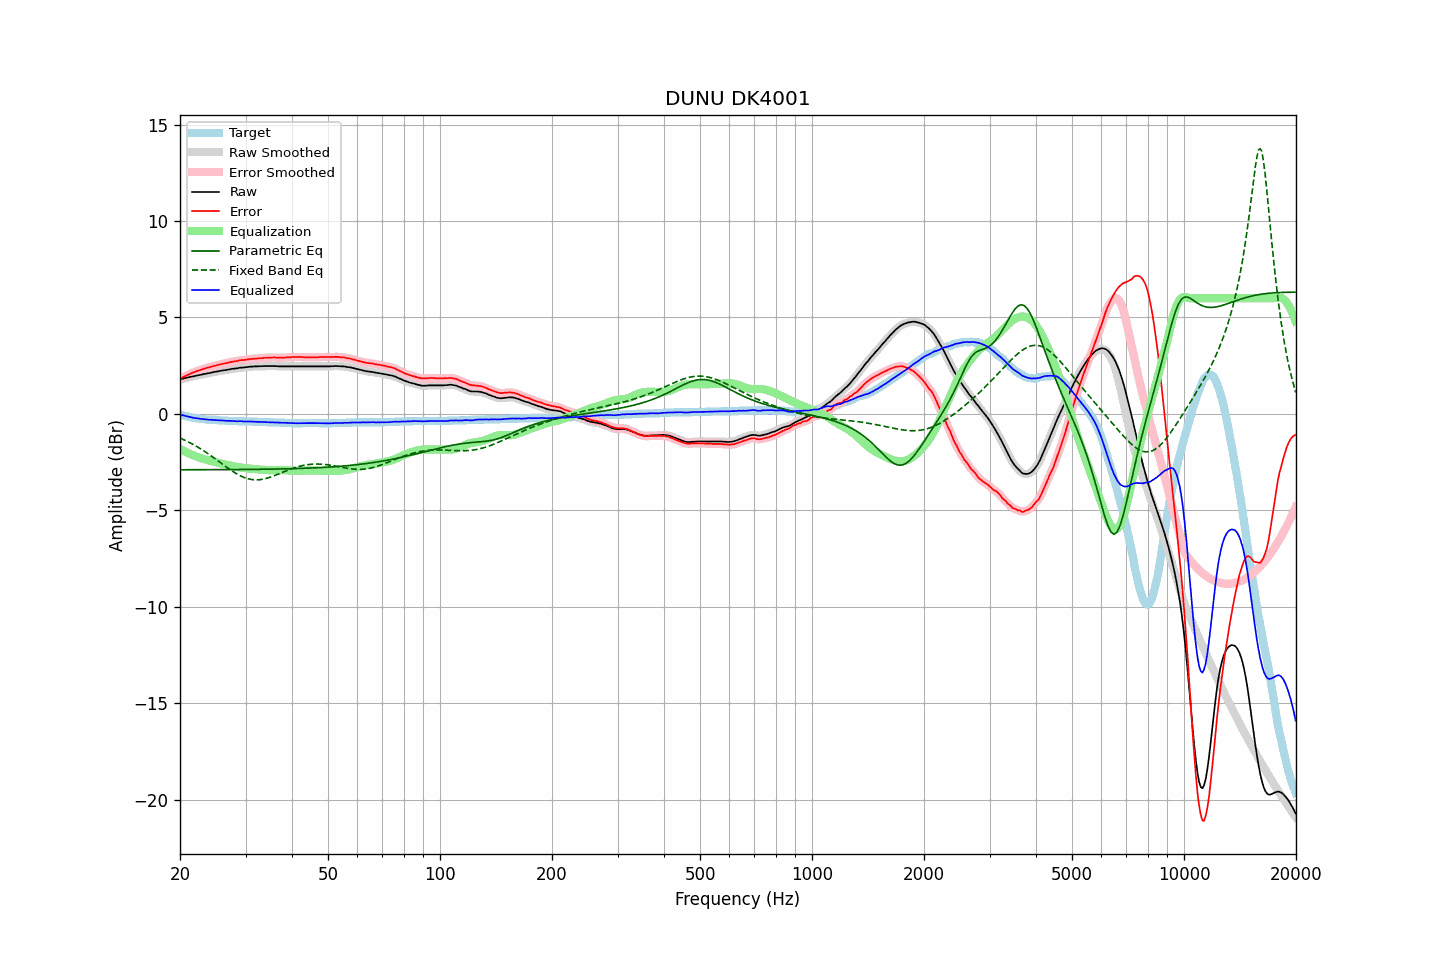

The data file committed next to this chart (first rows):
frequency, raw, error, smoothed, error_smoothed, equalization, parametric_eq, fixed_band_eq, equalized_raw, equalized_smoothed, target
20.00, 1.79, 1.82, 1.79, 1.82, -1.82, -2.90, -1.25, -0.03, -0.03, -0.03
20.20, 1.81, 1.87, 1.81, 1.86, -1.86, -2.90, -1.29, -0.05, -0.05, -0.06
20.40, 1.83, 1.91, 1.83, 1.91, -1.91, -2.90, -1.32, -0.08, -0.08, -0.08
20.61, 1.85, 1.95, 1.85, 1.95, -1.95, -2.90, -1.36, -0.10, -0.10, -0.10
20.81, 1.87, 1.99, 1.87, 1.99, -1.99, -2.90, -1.40, -0.12, -0.12, -0.12
21.02, 1.89, 2.03, 1.89, 2.03, -2.03, -2.89, -1.44, -0.14, -0.14, -0.14
21.23, 1.91, 2.07, 1.91, 2.07, -2.07, -2.89, -1.49, -0.16, -0.16, -0.16
21.44, 1.93, 2.11, 1.93, 2.10, -2.10, -2.89, -1.53, -0.17, -0.18, -0.18
21.66, 1.94, 2.14, 1.94, 2.14, -2.14, -2.89, -1.58, -0.20, -0.19, -0.20
21.87, 1.96, 2.17, 1.96, 2.17, -2.17, -2.89, -1.62, -0.21, -0.21, -0.21
22.09, 1.98, 2.21, 1.98, 2.20, -2.20, -2.89, -1.67, -0.22, -0.22, -0.23
22.31, 2.00, 2.24, 2.00, 2.23, -2.23, -2.89, -1.72, -0.23, -0.24, -0.24
22.54, 2.01, 2.26, 2.01, 2.26, -2.26, -2.89, -1.77, -0.25, -0.25, -0.25
22.76, 2.03, 2.29, 2.03, 2.29, -2.29, -2.89, -1.82, -0.26, -0.26, -0.26
22.99, 2.05, 2.32, 2.05, 2.32, -2.32, -2.89, -1.87, -0.27, -0.27, -0.27
23.22, 2.07, 2.35, 2.07, 2.35, -2.34, -2.89, -1.93, -0.27, -0.27, -0.28
23.45, 2.08, 2.37, 2.08, 2.37, -2.37, -2.89, -1.98, -0.29, -0.28, -0.29
23.69, 2.10, 2.40, 2.10, 2.39, -2.39, -2.89, -2.04, -0.29, -0.29, -0.30
23.92, 2.11, 2.41, 2.11, 2.41, -2.41, -2.89, -2.09, -0.30, -0.30, -0.30
24.16, 2.13, 2.44, 2.13, 2.44, -2.44, -2.89, -2.15, -0.31, -0.31, -0.31
24.40, 2.15, 2.46, 2.15, 2.46, -2.46, -2.89, -2.21, -0.31, -0.31, -0.31
24.65, 2.17, 2.49, 2.17, 2.48, -2.48, -2.89, -2.27, -0.31, -0.31, -0.32
24.89, 2.18, 2.50, 2.18, 2.50, -2.50, -2.89, -2.33, -0.32, -0.32, -0.32
25.14, 2.20, 2.53, 2.20, 2.53, -2.53, -2.89, -2.39, -0.32, -0.33, -0.33
25.39, 2.21, 2.55, 2.21, 2.55, -2.55, -2.89, -2.45, -0.33, -0.33, -0.34
25.65, 2.23, 2.57, 2.23, 2.57, -2.57, -2.89, -2.52, -0.34, -0.34, -0.34
25.91, 2.24, 2.59, 2.24, 2.59, -2.59, -2.89, -2.58, -0.34, -0.34, -0.35
26.16, 2.26, 2.61, 2.26, 2.60, -2.60, -2.89, -2.64, -0.34, -0.35, -0.35
26.43, 2.27, 2.62, 2.27, 2.62, -2.62, -2.89, -2.70, -0.35, -0.35, -0.35
26.69, 2.28, 2.64, 2.28, 2.64, -2.64, -2.89, -2.76, -0.36, -0.36, -0.36
26.96, 2.30, 2.66, 2.30, 2.66, -2.66, -2.89, -2.82, -0.36, -0.36, -0.36
27.23, 2.31, 2.68, 2.31, 2.68, -2.68, -2.89, -2.88, -0.36, -0.36, -0.37
27.50, 2.33, 2.70, 2.33, 2.69, -2.69, -2.89, -2.94, -0.36, -0.36, -0.37
27.77, 2.34, 2.71, 2.34, 2.71, -2.71, -2.89, -2.99, -0.37, -0.37, -0.37
28.05, 2.35, 2.73, 2.35, 2.72, -2.73, -2.88, -3.04, -0.37, -0.37, -0.38
28.33, 2.36, 2.74, 2.36, 2.74, -2.74, -2.88, -3.09, -0.38, -0.38, -0.38
28.62, 2.37, 2.75, 2.37, 2.76, -2.75, -2.88, -3.14, -0.38, -0.38, -0.38
28.90, 2.39, 2.78, 2.39, 2.77, -2.77, -2.88, -3.18, -0.38, -0.38, -0.39
29.19, 2.40, 2.79, 2.40, 2.78, -2.78, -2.88, -3.23, -0.38, -0.38, -0.39
29.48, 2.40, 2.79, 2.41, 2.79, -2.79, -2.88, -3.26, -0.39, -0.39, -0.39
29.78, 2.41, 2.80, 2.41, 2.80, -2.80, -2.88, -3.30, -0.39, -0.39, -0.39
30.08, 2.42, 2.81, 2.42, 2.81, -2.81, -2.88, -3.33, -0.39, -0.39, -0.39
30.38, 2.43, 2.83, 2.43, 2.82, -2.82, -2.88, -3.36, -0.39, -0.39, -0.40
30.68, 2.44, 2.84, 2.44, 2.84, -2.83, -2.88, -3.38, -0.39, -0.39, -0.40
30.99, 2.45, 2.85, 2.45, 2.85, -2.84, -2.88, -3.39, -0.39, -0.39, -0.40
31.30, 2.45, 2.85, 2.45, 2.85, -2.85, -2.88, -3.41, -0.40, -0.40, -0.40
31.61, 2.46, 2.87, 2.46, 2.86, -2.86, -2.88, -3.42, -0.40, -0.40, -0.41
31.93, 2.46, 2.87, 2.46, 2.87, -2.87, -2.87, -3.42, -0.41, -0.41, -0.41
32.24, 2.46, 2.87, 2.46, 2.88, -2.88, -2.87, -3.42, -0.41, -0.41, -0.41
32.57, 2.47, 2.89, 2.47, 2.88, -2.88, -2.87, -3.41, -0.41, -0.42, -0.42
32.89, 2.47, 2.89, 2.47, 2.89, -2.89, -2.87, -3.41, -0.42, -0.42, -0.42
33.22, 2.47, 2.89, 2.47, 2.90, -2.89, -2.87, -3.39, -0.42, -0.42, -0.42
33.55, 2.48, 2.91, 2.48, 2.90, -2.90, -2.87, -3.38, -0.42, -0.42, -0.43
33.89, 2.48, 2.91, 2.48, 2.91, -2.91, -2.87, -3.36, -0.43, -0.43, -0.43
34.23, 2.48, 2.91, 2.48, 2.91, -2.91, -2.87, -3.34, -0.43, -0.43, -0.43
34.57, 2.48, 2.92, 2.48, 2.91, -2.92, -2.87, -3.31, -0.43, -0.43, -0.44
34.92, 2.48, 2.92, 2.48, 2.92, -2.92, -2.86, -3.28, -0.44, -0.44, -0.44
35.27, 2.48, 2.92, 2.48, 2.92, -2.92, -2.86, -3.25, -0.44, -0.44, -0.44
35.62, 2.48, 2.93, 2.48, 2.92, -2.92, -2.86, -3.22, -0.44, -0.44, -0.45
35.97, 2.48, 2.93, 2.48, 2.92, -2.92, -2.86, -3.19, -0.44, -0.44, -0.45
... 635 more rows
